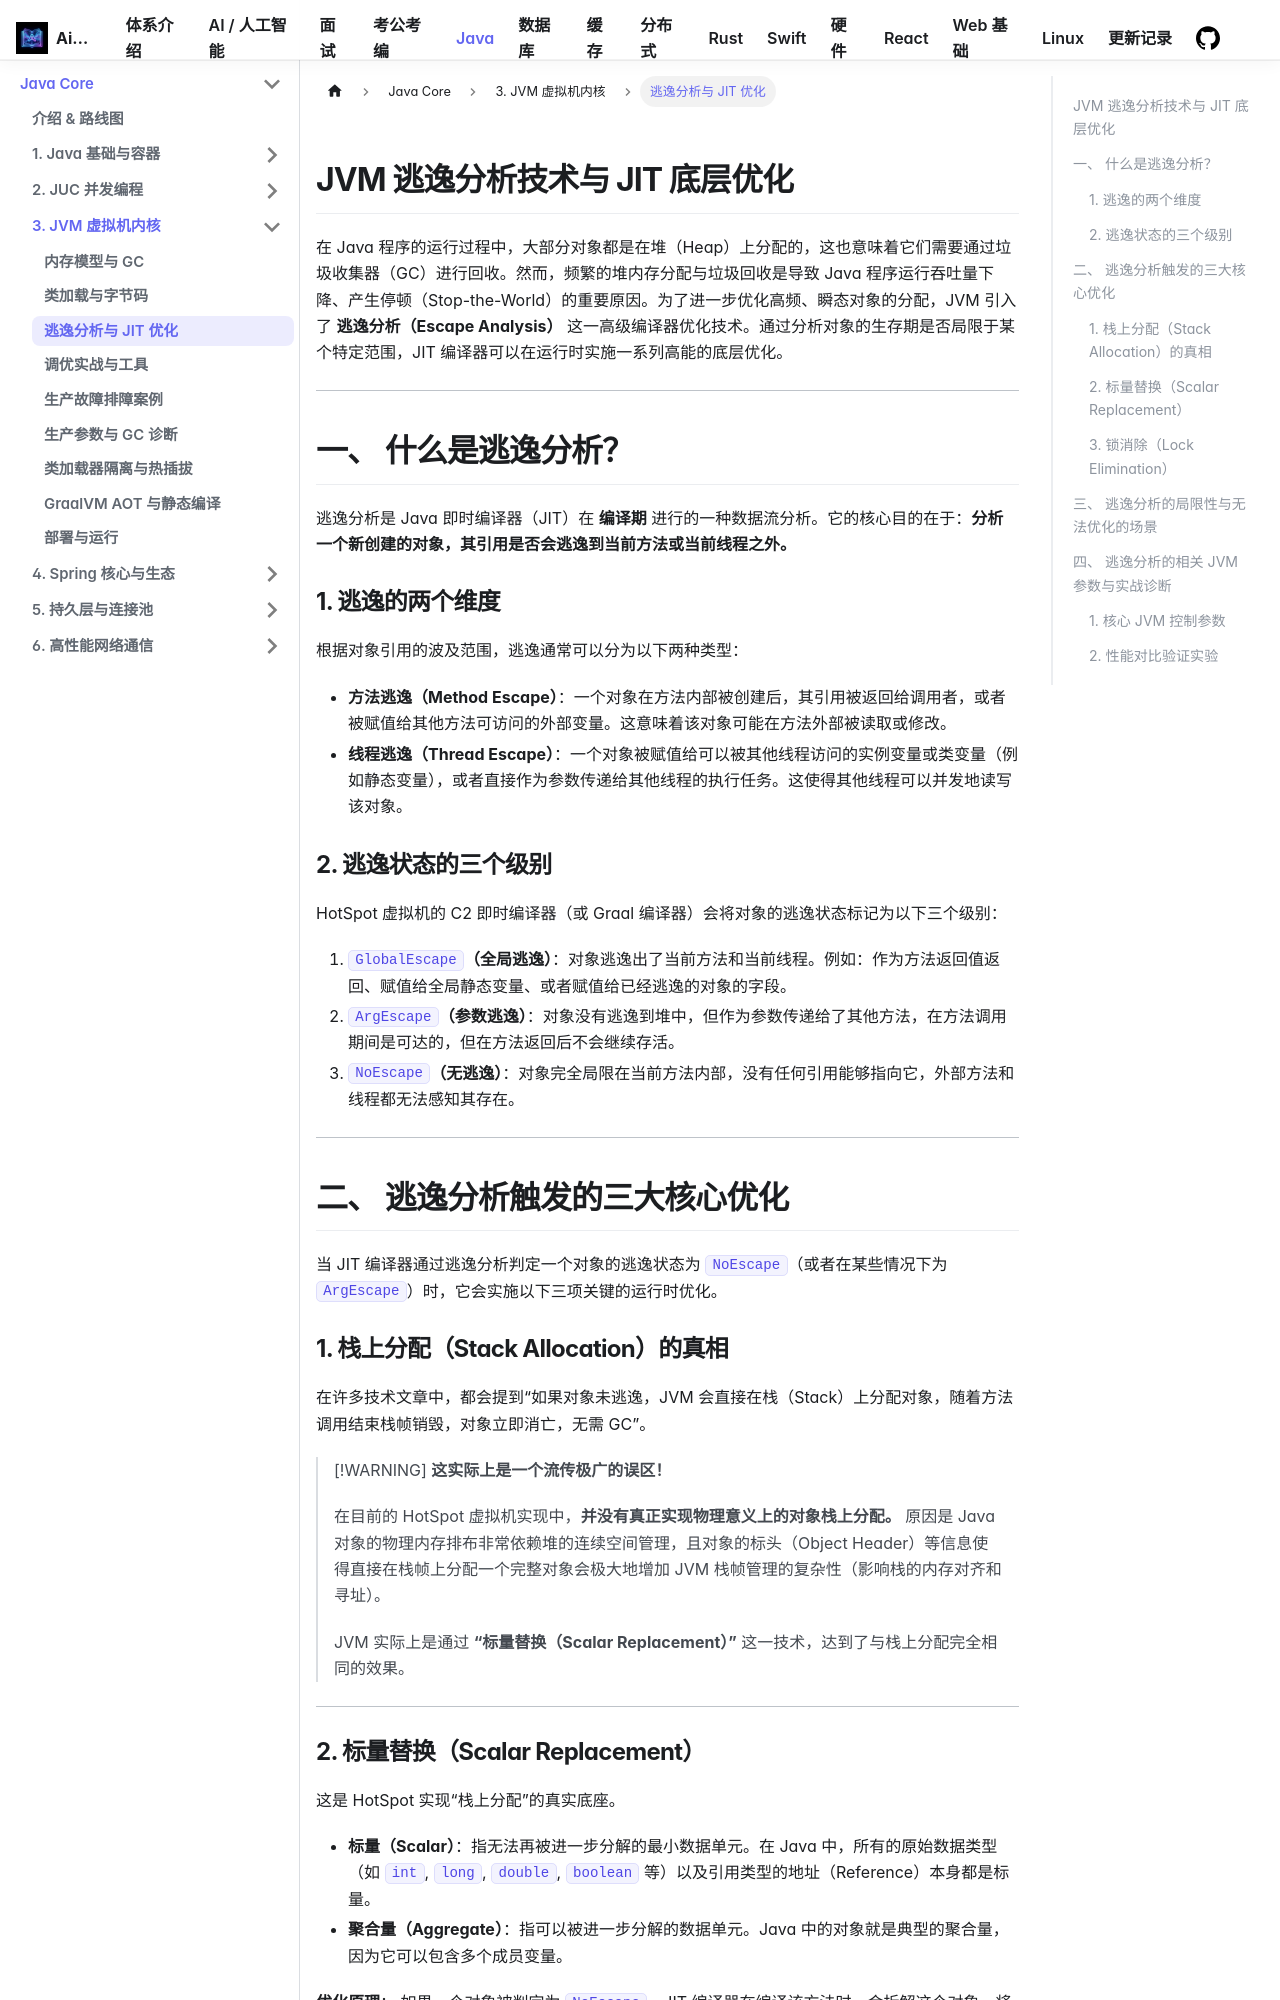

repository: Aiden-Coding/AiDocs · page: docs/java/jvm/escape-analysis/index.html · generator: docusaurus

---
title: JVM 逃逸分析技术与 JIT 底层优化
hide_title: true
sidebar_label: 逃逸分析与 JIT 优化
---

## JVM 逃逸分析技术与 JIT 底层优化

在 Java 程序的运行过程中，大部分对象都是在堆（Heap）上分配的，这也意味着它们需要通过垃圾收集器（GC）进行回收。然而，频繁的堆内存分配与垃圾回收是导致 Java 程序运行吞吐量下降、产生停顿（Stop-the-World）的重要原因。为了进一步优化高频、瞬态对象的分配，JVM 引入了 **逃逸分析（Escape Analysis）** 这一高级编译器优化技术。通过分析对象的生存期是否局限于某个特定范围，JIT 编译器可以在运行时实施一系列高能的底层优化。

---

## 一、 什么是逃逸分析？

逃逸分析是 Java 即时编译器（JIT）在 **编译期** 进行的一种数据流分析。它的核心目的在于：**分析一个新创建的对象，其引用是否会逃逸到当前方法或当前线程之外。**

### 1. 逃逸的两个维度

根据对象引用的波及范围，逃逸通常可以分为以下两种类型：

* **方法逃逸（Method Escape）**：一个对象在方法内部被创建后，其引用被返回给调用者，或者被赋值给其他方法可访问的外部变量。这意味着该对象可能在方法外部被读取或修改。
* **线程逃逸（Thread Escape）**：一个对象被赋值给可以被其他线程访问的实例变量或类变量（例如静态变量），或者直接作为参数传递给其他线程的执行任务。这使得其他线程可以并发地读写该对象。

```mermaid
graph TD
    A[在方法内新建对象] --> B{对象引用是否返回给调用者?}
    B -- 是 --> C[方法逃逸]
    B -- 否 --> D{对象是否赋值给类变量/实例变量/传给其他线程?}
    D -- 是 --> E[线程逃逸]
    D -- 否 --> F[未逃逸 NoEscape]
```

### 2. 逃逸状态的三个级别

HotSpot 虚拟机的 C2 即时编译器（或 Graal 编译器）会将对象的逃逸状态标记为以下三个级别：

1. **`GlobalEscape`（全局逃逸）**：对象逃逸出了当前方法和当前线程。例如：作为方法返回值返回、赋值给全局静态变量、或者赋值给已经逃逸的对象的字段。
2. **`ArgEscape`（参数逃逸）**：对象没有逃逸到堆中，但作为参数传递给了其他方法，在方法调用期间是可达的，但在方法返回后不会继续存活。
3. **`NoEscape`（无逃逸）**：对象完全局限在当前方法内部，没有任何引用能够指向它，外部方法和线程都无法感知其存在。

---

## 二、 逃逸分析触发的三大核心优化

当 JIT 编译器通过逃逸分析判定一个对象的逃逸状态为 `NoEscape`（或者在某些情况下为 `ArgEscape`）时，它会实施以下三项关键的运行时优化。

### 1. 栈上分配（Stack Allocation）的真相

在许多技术文章中，都会提到“如果对象未逃逸，JVM 会直接在栈（Stack）上分配对象，随着方法调用结束栈帧销毁，对象立即消亡，无需 GC”。

> [!WARNING]
> **这实际上是一个流传极广的误区！**
>
> 在目前的 HotSpot 虚拟机实现中，**并没有真正实现物理意义上的对象栈上分配。**
> 原因是 Java 对象的物理内存排布非常依赖堆的连续空间管理，且对象的标头（Object Header）等信息使得直接在栈帧上分配一个完整对象会极大地增加 JVM 栈帧管理的复杂性（影响栈的内存对齐和寻址）。
>
> JVM 实际上是通过 **“标量替换（Scalar Replacement）”** 这一技术，达到了与栈上分配完全相同的效果。

---
